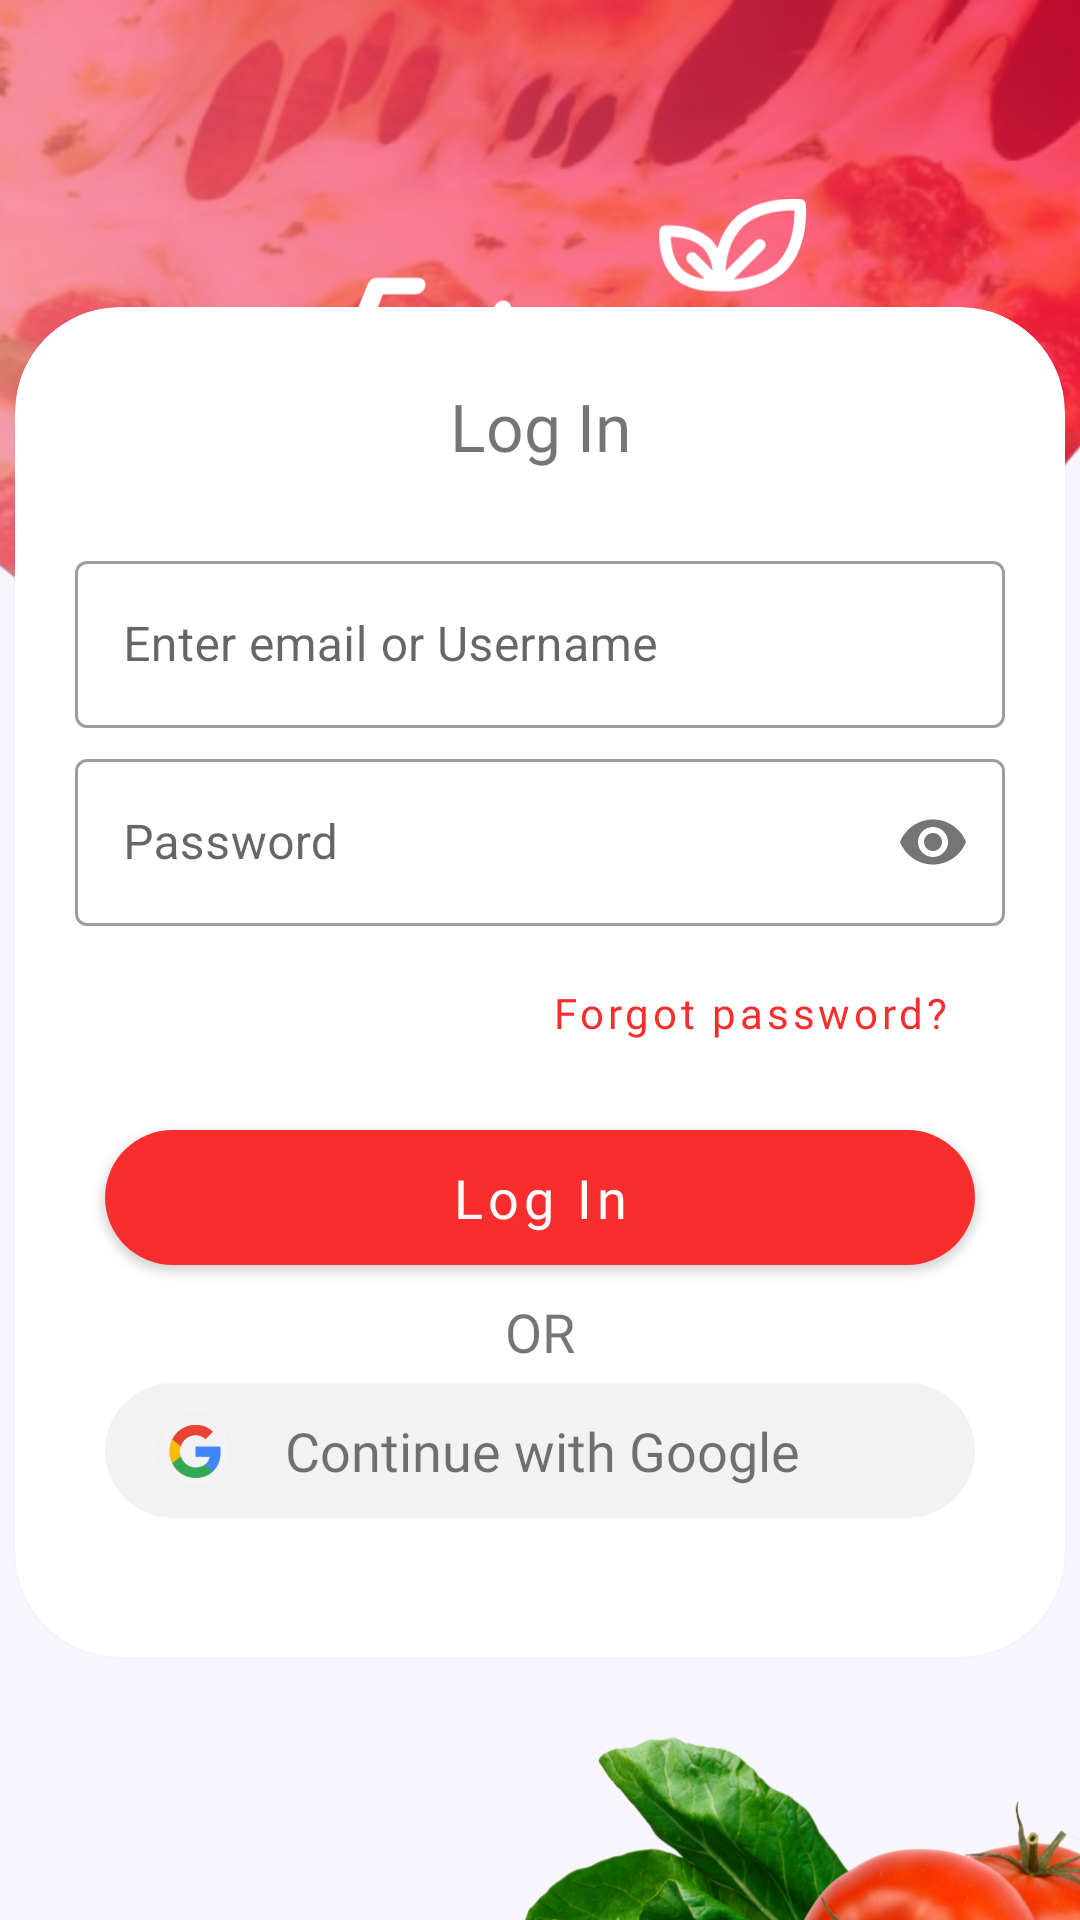

Android layout source for this screen:
<!-- AndroidManifest.xml: application theme Theme.EatmoreApp -->
<!-- res/layout/activity_sign_in.xml -->
<?xml version="1.0" encoding="utf-8"?>
<layout xmlns:android="http://schemas.android.com/apk/res/android"
    xmlns:app="http://schemas.android.com/apk/res-auto"
    xmlns:tools="http://schemas.android.com/tools">


    <androidx.constraintlayout.widget.ConstraintLayout
        android:layout_width="match_parent"
        android:layout_height="match_parent"
        android:background="@color/login_bkg"
        tools:context=".SignInActivity">


        <RelativeLayout
            android:id="@+id/relativeLayout"
            android:layout_width="match_parent"
            android:layout_height="wrap_content"
            app:layout_constraintEnd_toEndOf="parent"
            app:layout_constraintStart_toStartOf="parent"
            app:layout_constraintTop_toTopOf="parent">

            <ImageView
                android:id="@+id/ellipse_pizza"
                android:layout_width="559dp"
                android:layout_height="564dp"
                android:layout_marginStart="-100dp"
                android:layout_marginTop="-300dp"
                android:layout_marginEnd="-60dp"
                android:src="@drawable/ellips_pizza" />

            <ImageView
                android:layout_width="178dp"
                android:layout_height="79dp"
                android:layout_alignParentTop="true"
                android:layout_centerInParent="true"
                android:layout_marginTop="65dp"
                android:src="@drawable/eatmore_logo" />

        </RelativeLayout>

        <androidx.cardview.widget.CardView
            android:id="@+id/cardview"
            android:layout_width="350dp"
            android:layout_height="450dp"
            android:layout_marginTop="-250dp"
            android:elevation="10dp"
            app:cardBackgroundColor="@color/white"
            app:cardCornerRadius="35dp"
            app:layout_constraintBottom_toBottomOf="parent"
            app:layout_constraintEnd_toEndOf="parent"
            app:layout_constraintStart_toStartOf="parent"
            app:layout_constraintTop_toBottomOf="@+id/relativeLayout">

            <LinearLayout
                android:layout_width="match_parent"
                android:layout_height="wrap_content"
                android:orientation="vertical">

                <TextView
                    android:layout_width="match_parent"
                    android:layout_height="wrap_content"
                    android:layout_marginTop="25dp"
                    android:layout_marginStart="20dp"
                    android:layout_marginEnd="20dp"
                    android:text="@string/log_in"
                    android:gravity="center"
                    android:fontFamily="@font/poppins_semibold"
                    android:textSize="22sp"
                    />

                <com.google.android.material.textfield.TextInputLayout
                    android:id="@+id/username"
                    style="@style/Widget.MaterialComponents.TextInputLayout.OutlinedBox"
                    android:layout_width="match_parent"
                    android:layout_height="wrap_content"
                    android:layout_marginStart="20dp"
                    android:layout_marginTop="25dp"
                    android:layout_marginEnd="20dp"
                    android:hint="@string/enter_email_or_username"
                    android:inputType="text">

                    <com.google.android.material.textfield.TextInputEditText
                        android:layout_width="match_parent"
                        android:layout_height="wrap_content"

                        />
                </com.google.android.material.textfield.TextInputLayout>

                <com.google.android.material.textfield.TextInputLayout
                    android:id="@+id/password"
                    style="@style/Widget.MaterialComponents.TextInputLayout.OutlinedBox"
                    android:layout_width="match_parent"
                    android:layout_height="wrap_content"
                    android:layout_marginStart="20dp"
                    android:layout_marginTop="5dp"
                    android:layout_marginEnd="20dp"
                    android:hint="@string/password"
                    app:passwordToggleEnabled="true">

                    <com.google.android.material.textfield.TextInputEditText
                        android:layout_width="match_parent"
                        android:layout_height="wrap_content"
                        android:inputType="textPassword"

                        />
                </com.google.android.material.textfield.TextInputLayout>

                <Button
                    android:id="@+id/forget_password"
                    android:layout_width="200dp"
                    android:layout_height="wrap_content"
                    android:layout_gravity="right"
                    android:layout_margin="5dp"
                    android:background="@android:color/transparent"
                    android:elevation="0dp"
                    android:fontFamily="@font/poppins"
                    android:text="@string/forgot_password"
                    android:textAllCaps="false"
                    android:textColor="@color/dark_red"
                    tools:ignore="RtlHardcoded" />

                <Button
                    android:id="@+id/log_in"
                    android:layout_width="match_parent"
                    android:layout_height="45dp"
                    android:layout_marginStart="30dp"
                    android:layout_marginEnd="30dp"
                    android:layout_marginTop="10dp"
                    android:layout_marginBottom="5dp"
                    android:background="@drawable/button_bkg"
                    android:textSize="18sp"
                    android:fontFamily="@font/poppins_semibold"
                    android:gravity="center"
                    android:text="@string/log_in"
                    android:textAllCaps="false"
                    tools:ignore="RtlHardcoded" />

                <TextView
                    android:layout_width="wrap_content"
                    android:layout_height="wrap_content"
                    android:layout_gravity="center"
                    android:layout_marginTop="5dp"
                    android:fontFamily="@font/poppins"
                    android:text="@string/or"
                    android:textSize="18sp" />

                <RelativeLayout
                    android:id="@+id/log_in_google"
                    android:layout_marginTop="5dp"
                    android:layout_width="match_parent"
                    android:layout_height="45dp"
                    android:layout_marginStart="30dp"
                    android:layout_marginEnd="30dp"
                    android:layout_marginBottom="5dp"
                    android:padding="10dp"
                    android:background="@drawable/google_bkg">

                    <ImageView
                        android:id="@+id/logo_img"
                        android:layout_width="40dp"
                        android:layout_height="wrap_content"
                        android:src="@drawable/google_logo" />

                    <TextView
                        android:layout_width="wrap_content"
                        android:layout_height="wrap_content"
                        android:layout_centerInParent="true"
                        android:layout_marginStart="10dp"
                        android:layout_toEndOf="@id/logo_img"
                        android:fontFamily="@font/poppins_semibold"
                        android:text="@string/continue_with_google"
                        android:textSize="18sp" />



                </RelativeLayout>



            </LinearLayout>


        </androidx.cardview.widget.CardView>

        <ImageView
            android:layout_width="235dp"
            android:layout_height="225dp"
            android:layout_marginEnd="-20dp"
            android:layout_marginBottom="-130dp"
            android:src="@drawable/salad"
            app:layout_constraintBottom_toBottomOf="parent"
            app:layout_constraintEnd_toEndOf="parent"
            app:layout_constraintTop_toBottomOf="@id/cardview" />


    </androidx.constraintlayout.widget.ConstraintLayout>
</layout>
<!-- resources referenced by this layout -->
<resources>
  <color name="dark_red">#F82E2E</color>
  <color name="login_bkg">#F7F6FF</color>
  <color name="white">#FFFFFFFF</color>
  <!-- drawable button_bkg (drawable) -->
  <?xml version="1.0" encoding="utf-8"?>
  <shape xmlns:android="http://schemas.android.com/apk/res/android">
  <solid >
  </solid>
      <corners android:radius="40dp" />
      <gradient android:startColor="@color/pink_red"
          android:endColor="@color/dark_red"
          android:angle="0">
  
      </gradient>
  </shape>
  <!-- drawable eatmore_logo: png bitmap (drawable-hdpi, 5817 bytes) -->
  <!-- drawable ellips_pizza: png bitmap (drawable-hdpi, 852547 bytes) -->
  <!-- drawable google_bkg (drawable) -->
  <?xml version="1.0" encoding="utf-8"?>
  <shape xmlns:android="http://schemas.android.com/apk/res/android">
  
      <solid android:color="@color/google_bkg"/>
  
      <corners android:radius="40dp"/>
  </shape>
  <!-- drawable google_logo: png bitmap (drawable-hdpi, 4034 bytes) -->
  <!-- drawable salad: png bitmap (drawable-hdpi, 107076 bytes) -->
  <string name="continue_with_google">Continue with Google</string>
  <string name="enter_email_or_username">Enter email or Username</string>
  <string name="forgot_password">Forgot password?</string>
  <string name="log_in">Log In</string>
  <string name="or">OR</string>
  <string name="password">Password</string>
  <style name="Theme.EatmoreApp" parent="Theme.MaterialComponents.Light.NoActionBar">
          
          <item name="colorPrimary">@color/dark_red</item>
          <item name="colorPrimaryVariant">#D92929</item>
          <item name="colorOnPrimary">@color/white</item>
          
          <item name="colorSecondary">@color/teal_200</item>
          <item name="colorSecondaryVariant">@color/teal_700</item>
          <item name="colorOnSecondary">@color/black</item>
          
          <item name="android:statusBarColor" tools:targetApi="l">?attr/colorPrimaryVariant</item>
          
  
      </style>
  <color name="pink_red">#FF6787</color>
  <color name="google_bkg">#F2F2F2</color>
  <color name="teal_200">#FF03DAC5</color>
  <color name="teal_700">#FF018786</color>
  <color name="black">#FF000000</color>
</resources>
